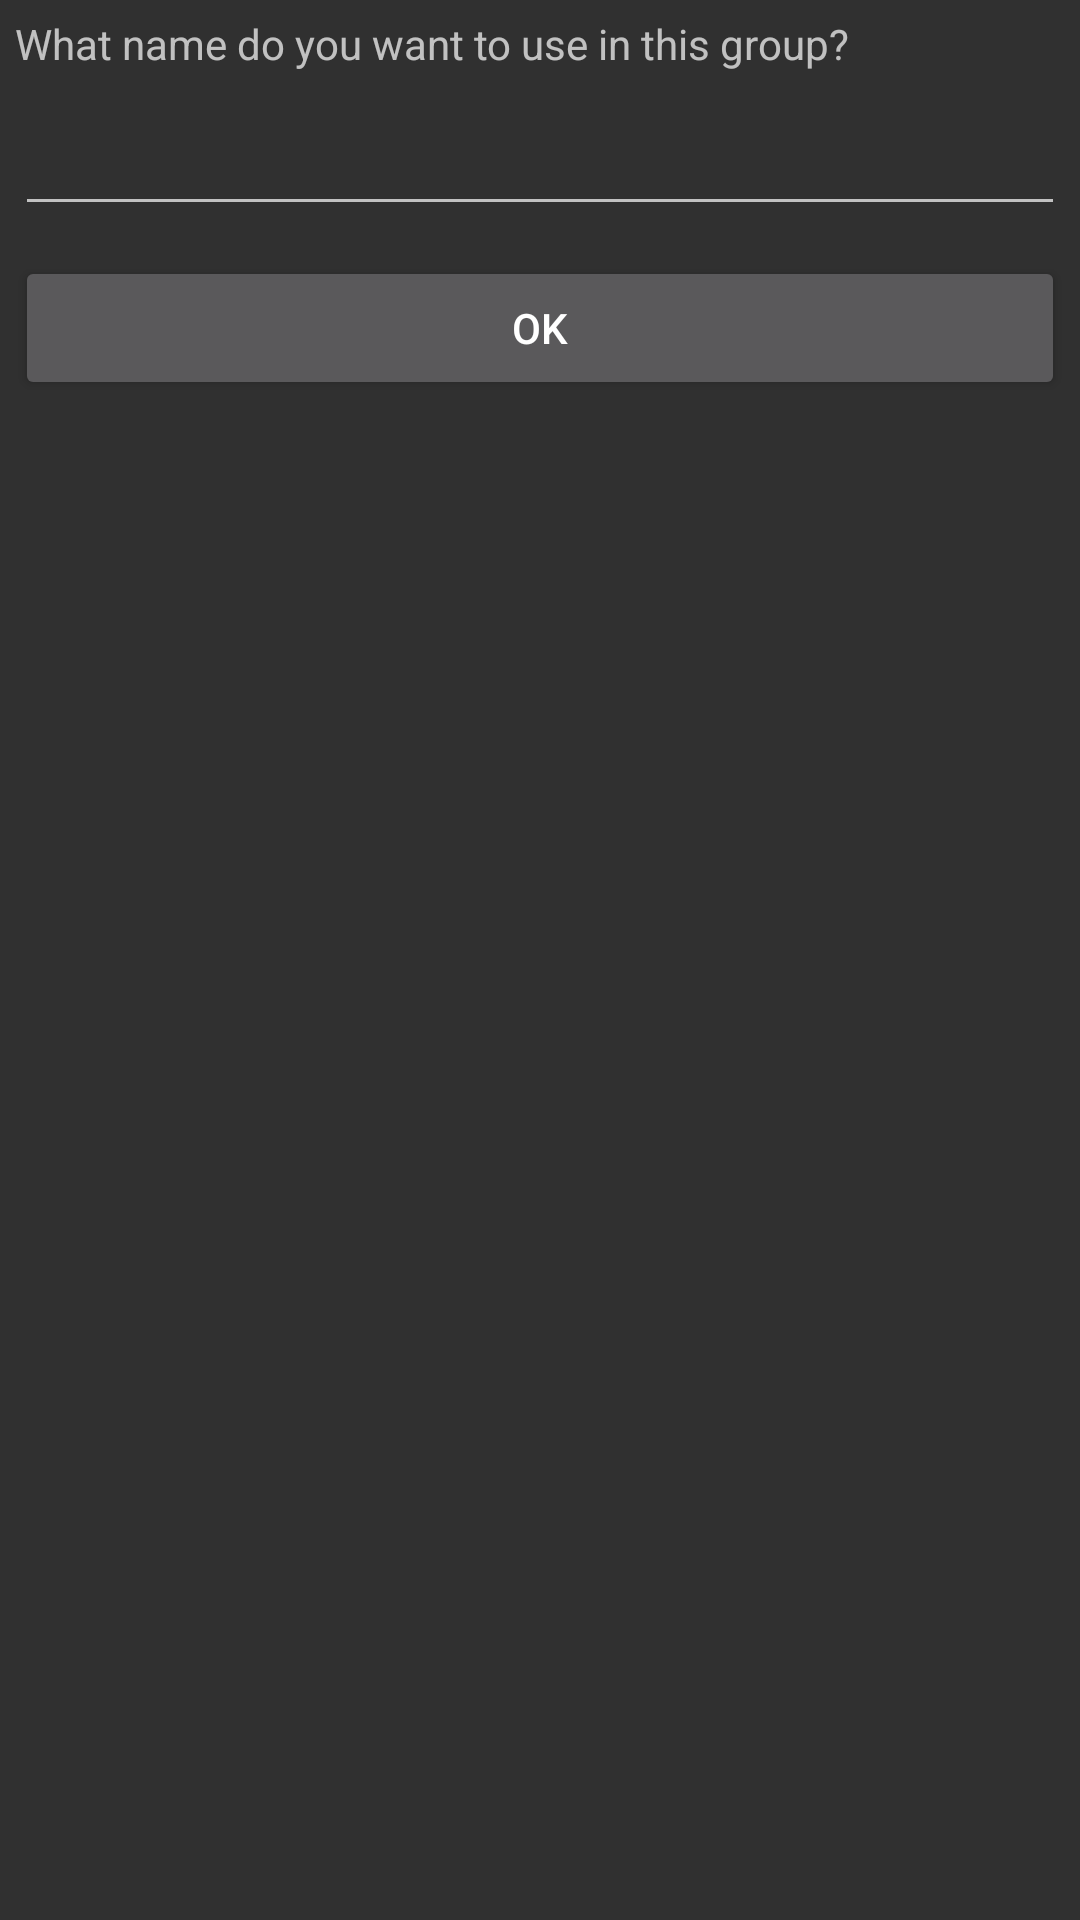

Here is an Android app screen rendered from its layout file. Give the layout XML and the strings, colors and styles it references.
<!-- AndroidManifest.xml: application theme AppTheme -->
<!-- res/layout/dialog_player_name.xml -->
<?xml version="1.0" encoding="utf-8"?>
<LinearLayout xmlns:android="http://schemas.android.com/apk/res/android"
    android:layout_width="match_parent"
    android:layout_height="match_parent"
    android:orientation="vertical">

    <TextView
        android:id="@+id/tv_name_question"
        android:layout_width="match_parent"
        android:layout_height="wrap_content"
        android:layout_margin="5dp"
        android:text="@string/no_name_dialog" />

    <EditText
        android:id="@+id/et_player_name"
        android:layout_width="match_parent"
        android:layout_height="wrap_content"
        android:layout_margin="5dp" />

    <Button
        android:id="@+id/btn_player_name"
        android:layout_width="match_parent"
        android:layout_height="wrap_content"
        android:layout_margin="5dp"
        android:text="@android:string/ok" />
</LinearLayout>
<!-- resources referenced by this layout -->
<resources>
  <string name="no_name_dialog">What name do you want to use in this group?</string>
  <style name="AppTheme" parent="Theme.AppCompat.NoActionBar">
          
          <item name="colorPrimary">@color/dark_grey</item>
          <item name="colorPrimaryDark">@android:color/darker_gray</item>
          <item name="colorAccent">@color/red</item>
  
          <item name="windowNoTitle">true</item>
          <item name="windowActionBar">false</item>
          <item name="android:windowFullscreen">true</item>
          <item name="android:windowContentOverlay">@null</item>
      </style>
  <color name="dark_grey">#222222</color>
  <color name="red">#c63730</color>
</resources>
